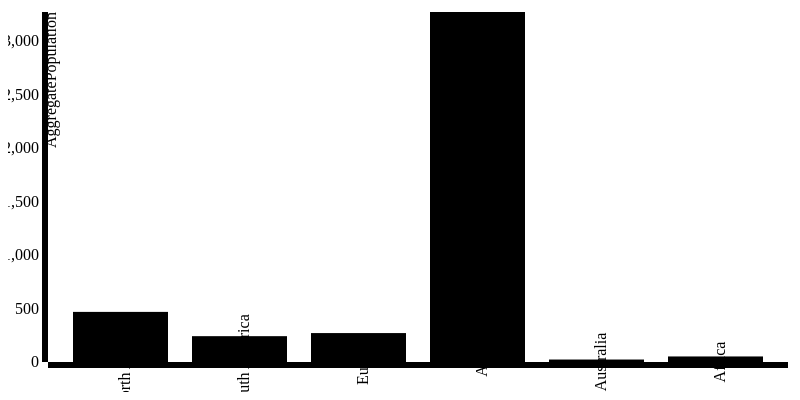
D3 v4 page, settled after 360 driven frames (6 s of simulated time); the page loaded 1 data file(s).


// ── ../js/barPart3-a.js

var margin = {top: 20, right: 20, bottom: 30, left: 40},
 width = 800 - margin.left - margin.right,
 height = 400 - margin.top - margin.bottom;

var x = d3.scale.ordinal()
 .rangeRoundBands([0, width], .2);

var y = d3.scale.linear()
 .range([height, 0]);

var xAxis = d3.svg.axis()
 .scale(x)
 .orient("bottom");

var yAxis = d3.svg.axis()
 .scale(y)
 .orient("left")
 .ticks(10);

var svg = d3.select("body").append("svg")
 .attr("width", width + margin.left + margin.right)
 .attr("height", height + margin.top + margin.bottom)
.append("g")
 .attr("transform", "translate(" + margin.left + "," + margin.top + ")");

d3.json("./../json/part3.json", function(error, data) {
if (error) throw error;

x.domain(data.map(function(d) { return d["Continent Name"]; }));
y.domain([0, d3.max(data, function(d) { return d["AggregatePopulation"]; })]);

svg.append("g")
   .attr("class", "x axis")
   .attr("transform", "translate(0," + height + ")")
   .call(xAxis)
   .selectAll("text")
  .attr("dx", "0em")
  .attr("dy", "0")
  .attr("transform", "rotate(-90)" )
  .append("text")
   .attr("transform", "translate(" + width + "0)")
   .text("Continent Name");

svg.append("g")
   .attr("class", "y axis")
   .call(yAxis)
   .append("text")
   .attr("transform", "rotate(-90)")
   .attr("y", 6)
   .attr("dy", ".1em")
   .style("text-anchor", "end")
   .text("AggregatePopulation");

svg.selectAll(".bar")
   .data(data)
 .enter().append("rect")
   .attr("class", "bar")
   .attr("x", function(d) { return x(d["Continent Name"]); })
   .attr("width", x.rangeBand())
   .attr("y", function(d) { return y(d["AggregatePopulation"]); })
   .attr("height", function(d) { return height - y(d["AggregatePopulation"]); });
});

function type(d) {
d["AggregatePopulation"] = +d["AggregatePopulation"];
return d;
}


### data: ../json/part3.json
[
 {
  "Continent Name": "North America",
  "Countries": [
   "Canada",
   "Mexico",
   "USA"
  ],
  "AggregatePopulation": 468.1,
  "AggregateGPD": 19356.0
 },
 {
  "Continent Name": "South America",
  "Countries": [
   "Argentina",
   "Brazil"
  ],
  "AggregatePopulation": 241.4,
  "AggregateGPD": 2955.0
 },
 {
  "Continent Name": "Europe",
  "Countries": [
   "France",
   "Germany",
   "Italy",
   "United Kingdom"
  ],
  "AggregatePopulation": 270.2,
  "AggregateGPD": 10836.0
 },
 {
  "Continent Name": "Asia",
  "Countries": [
   "India",
   "Indonesia",
   "Japan",
   "Saudi Arabia",
   "Republic of Korea",
   "Turkey",
   "Russia",
   "China"
  ],
  "AggregatePopulation": 3270.0,
  "AggregateGPD": 22159.0
 },
 {
  "Continent Name": "Australia",
  "Countries": [
   "Australia"
  ],
  "AggregatePopulation": 23.05,
  "AggregateGPD": 1589.0
 },
 {
  "Continent Name": "Africa",
  "Countries": [
   "South Africa"
  ],
  "AggregatePopulation": 51.81,
  "AggregateGPD": 376.0
 }
]